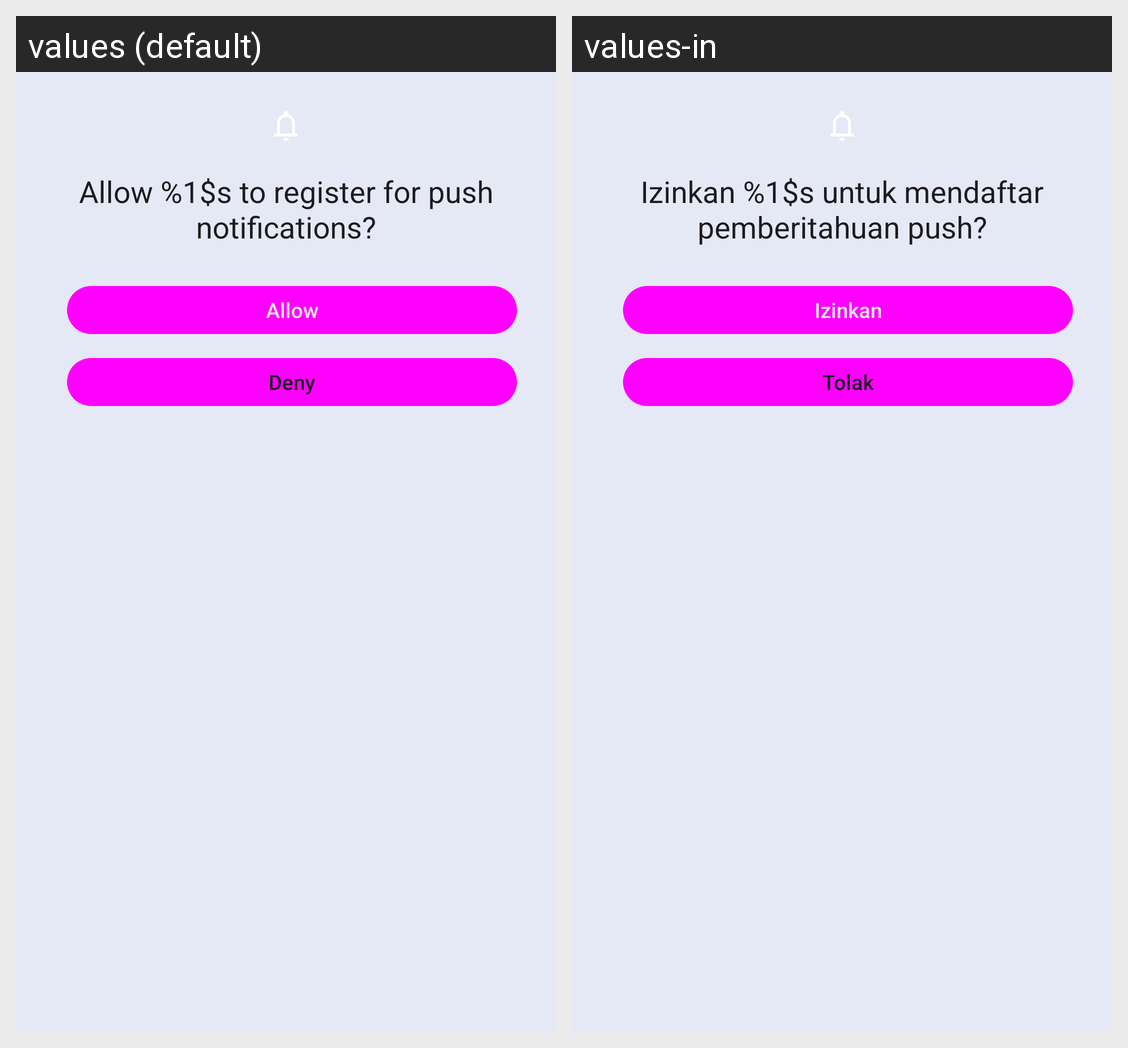

This grid shows one Android layout under two languages. Give, for every string resource on the screen, its name, the default text and each shown locale's text.
Android screen res/layout/ask_gcm.xml rendered under 2 locales, left to right: values (default), values-in. Device: Nexus 5 (rendered at 1080×1920; each locale shown at half size, 540×960, under a caption strip naming it); theme AppTheme.
Strings drawn on this screen, with the default value and each locale's value (text and hints the layout hard-codes, and strings that could not be matched under every locale, appear in the picture but are not listed):

gcm_allow_app_popup
  values: Allow %1$s to register for push notifications?
  values-in: Izinkan %1$s untuk mendaftar pemberitahuan push?

allow
  values: Allow
  values-in: Izinkan

deny
  values: Deny
  values-in: Tolak
